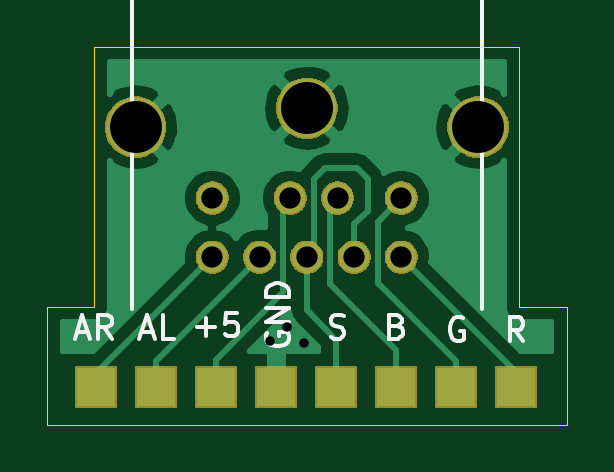
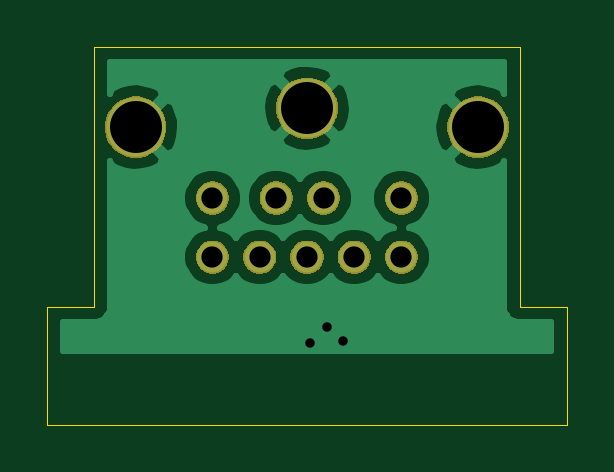
Circuit board: 8 layer files. Board 22.0 x 16.0 mm.
- bottom_copper: MiniDin9Adapter-B_Cu.gbl (21568 bytes)
- bottom_mask: MiniDin9Adapter-B_Mask.gbs (11938 bytes)
- bottom_silk: MiniDin9Adapter-B_SilkS.gbo (498 bytes)
- outline: MiniDin9Adapter-Edge_Cuts.gm1 (904 bytes)
- top_copper: MiniDin9Adapter-F_Cu.gtl (18258 bytes)
- top_mask: MiniDin9Adapter-F_Mask.gts (13306 bytes)
- top_silk: MiniDin9Adapter-F_SilkS.gto (5415 bytes)
- drill: MiniDin9Adapter-PTH.drl (278 bytes)

=== bottom_copper: MiniDin9Adapter-B_Cu.gbl (21568 bytes, source omitted) ===
=== bottom_mask: MiniDin9Adapter-B_Mask.gbs (11938 bytes, source omitted) ===
=== bottom_silk: MiniDin9Adapter-B_SilkS.gbo ===
G04 #@! TF.GenerationSoftware,KiCad,Pcbnew,(5.1.0)-1*
G04 #@! TF.CreationDate,2019-10-14T10:16:39-04:00*
G04 #@! TF.ProjectId,MiniDin8Adapter,4d696e69-4469-46e3-9841-646170746572,rev?*
G04 #@! TF.SameCoordinates,Original*
G04 #@! TF.FileFunction,Legend,Bot*
G04 #@! TF.FilePolarity,Positive*
%FSLAX46Y46*%
G04 Gerber Fmt 4.6, Leading zero omitted, Abs format (unit mm)*
G04 Created by KiCad (PCBNEW (5.1.0)-1) date 2019-10-14 10:16:39*
%MOMM*%
%LPD*%
G04 APERTURE LIST*
G04 APERTURE END LIST*
M02*

=== outline: MiniDin9Adapter-Edge_Cuts.gm1 ===
G04 #@! TF.GenerationSoftware,KiCad,Pcbnew,(5.1.0)-1*
G04 #@! TF.CreationDate,2019-10-14T10:16:39-04:00*
G04 #@! TF.ProjectId,MiniDin8Adapter,4d696e69-4469-46e3-9841-646170746572,rev?*
G04 #@! TF.SameCoordinates,Original*
G04 #@! TF.FileFunction,Profile,NP*
%FSLAX46Y46*%
G04 Gerber Fmt 4.6, Leading zero omitted, Abs format (unit mm)*
G04 Created by KiCad (PCBNEW (5.1.0)-1) date 2019-10-14 10:16:39*
%MOMM*%
%LPD*%
G04 APERTURE LIST*
%ADD10C,0.050000*%
G04 APERTURE END LIST*
D10*
X138000000Y-112000000D02*
X138000000Y-101000000D01*
X136000000Y-112000000D02*
X138000000Y-112000000D01*
X158000000Y-112000000D02*
X158000000Y-117000000D01*
X156000000Y-112000000D02*
X158000000Y-112000000D01*
X156000000Y-101000000D02*
X156000000Y-112000000D01*
X138000000Y-101000000D02*
X156000000Y-101000000D01*
X136000000Y-117000000D02*
X136000000Y-112000000D01*
X158000000Y-117000000D02*
X136000000Y-117000000D01*
M02*

=== top_copper: MiniDin9Adapter-F_Cu.gtl (18258 bytes, source omitted) ===
=== top_mask: MiniDin9Adapter-F_Mask.gts (13306 bytes, source omitted) ===
=== top_silk: MiniDin9Adapter-F_SilkS.gto ===
G04 #@! TF.GenerationSoftware,KiCad,Pcbnew,(5.1.0)-1*
G04 #@! TF.CreationDate,2019-10-14T10:16:39-04:00*
G04 #@! TF.ProjectId,MiniDin8Adapter,4d696e69-4469-46e3-9841-646170746572,rev?*
G04 #@! TF.SameCoordinates,Original*
G04 #@! TF.FileFunction,Legend,Top*
G04 #@! TF.FilePolarity,Positive*
%FSLAX46Y46*%
G04 Gerber Fmt 4.6, Leading zero omitted, Abs format (unit mm)*
G04 Created by KiCad (PCBNEW (5.1.0)-1) date 2019-10-14 10:16:39*
%MOMM*%
%LPD*%
G04 APERTURE LIST*
%ADD10C,0.150000*%
G04 APERTURE END LIST*
D10*
X153611904Y-112500000D02*
X153516666Y-112452380D01*
X153373809Y-112452380D01*
X153230952Y-112500000D01*
X153135714Y-112595238D01*
X153088095Y-112690476D01*
X153040476Y-112880952D01*
X153040476Y-113023809D01*
X153088095Y-113214285D01*
X153135714Y-113309523D01*
X153230952Y-113404761D01*
X153373809Y-113452380D01*
X153469047Y-113452380D01*
X153611904Y-113404761D01*
X153659523Y-113357142D01*
X153659523Y-113023809D01*
X153469047Y-113023809D01*
X145300000Y-113111904D02*
X145252380Y-113207142D01*
X145252380Y-113350000D01*
X145300000Y-113492857D01*
X145395238Y-113588095D01*
X145490476Y-113635714D01*
X145680952Y-113683333D01*
X145823809Y-113683333D01*
X146014285Y-113635714D01*
X146109523Y-113588095D01*
X146204761Y-113492857D01*
X146252380Y-113350000D01*
X146252380Y-113254761D01*
X146204761Y-113111904D01*
X146157142Y-113064285D01*
X145823809Y-113064285D01*
X145823809Y-113254761D01*
X146252380Y-112635714D02*
X145252380Y-112635714D01*
X146252380Y-112064285D01*
X145252380Y-112064285D01*
X146252380Y-111588095D02*
X145252380Y-111588095D01*
X145252380Y-111350000D01*
X145300000Y-111207142D01*
X145395238Y-111111904D01*
X145490476Y-111064285D01*
X145680952Y-111016666D01*
X145823809Y-111016666D01*
X146014285Y-111064285D01*
X146109523Y-111111904D01*
X146204761Y-111207142D01*
X146252380Y-111350000D01*
X146252380Y-111588095D01*
X137261904Y-113066666D02*
X137738095Y-113066666D01*
X137166666Y-113352380D02*
X137500000Y-112352380D01*
X137833333Y-113352380D01*
X138738095Y-113352380D02*
X138404761Y-112876190D01*
X138166666Y-113352380D02*
X138166666Y-112352380D01*
X138547619Y-112352380D01*
X138642857Y-112400000D01*
X138690476Y-112447619D01*
X138738095Y-112542857D01*
X138738095Y-112685714D01*
X138690476Y-112780952D01*
X138642857Y-112828571D01*
X138547619Y-112876190D01*
X138166666Y-112876190D01*
X140007142Y-113066666D02*
X140483333Y-113066666D01*
X139911904Y-113352380D02*
X140245238Y-112352380D01*
X140578571Y-113352380D01*
X141388095Y-113352380D02*
X140911904Y-113352380D01*
X140911904Y-112352380D01*
X142342857Y-112871428D02*
X143104761Y-112871428D01*
X142723809Y-113252380D02*
X142723809Y-112490476D01*
X144057142Y-112252380D02*
X143580952Y-112252380D01*
X143533333Y-112728571D01*
X143580952Y-112680952D01*
X143676190Y-112633333D01*
X143914285Y-112633333D01*
X144009523Y-112680952D01*
X144057142Y-112728571D01*
X144104761Y-112823809D01*
X144104761Y-113061904D01*
X144057142Y-113157142D01*
X144009523Y-113204761D01*
X143914285Y-113252380D01*
X143676190Y-113252380D01*
X143580952Y-113204761D01*
X143533333Y-113157142D01*
X148014285Y-113304761D02*
X148157142Y-113352380D01*
X148395238Y-113352380D01*
X148490476Y-113304761D01*
X148538095Y-113257142D01*
X148585714Y-113161904D01*
X148585714Y-113066666D01*
X148538095Y-112971428D01*
X148490476Y-112923809D01*
X148395238Y-112876190D01*
X148204761Y-112828571D01*
X148109523Y-112780952D01*
X148061904Y-112733333D01*
X148014285Y-112638095D01*
X148014285Y-112542857D01*
X148061904Y-112447619D01*
X148109523Y-112400000D01*
X148204761Y-112352380D01*
X148442857Y-112352380D01*
X148585714Y-112400000D01*
X150821428Y-112828571D02*
X150964285Y-112876190D01*
X151011904Y-112923809D01*
X151059523Y-113019047D01*
X151059523Y-113161904D01*
X151011904Y-113257142D01*
X150964285Y-113304761D01*
X150869047Y-113352380D01*
X150488095Y-113352380D01*
X150488095Y-112352380D01*
X150821428Y-112352380D01*
X150916666Y-112400000D01*
X150964285Y-112447619D01*
X151011904Y-112542857D01*
X151011904Y-112638095D01*
X150964285Y-112733333D01*
X150916666Y-112780952D01*
X150821428Y-112828571D01*
X150488095Y-112828571D01*
X156159523Y-113452380D02*
X155826190Y-112976190D01*
X155588095Y-113452380D02*
X155588095Y-112452380D01*
X155969047Y-112452380D01*
X156064285Y-112500000D01*
X156111904Y-112547619D01*
X156159523Y-112642857D01*
X156159523Y-112785714D01*
X156111904Y-112880952D01*
X156064285Y-112928571D01*
X155969047Y-112976190D01*
X155588095Y-112976190D01*
X154400000Y-112100000D02*
X154400000Y-98900000D01*
X154400000Y-98900000D02*
X139600000Y-98900000D01*
X139600000Y-98900000D02*
X139600000Y-112100000D01*
X149206666Y-88192380D02*
X149206666Y-88906666D01*
X149159047Y-89049523D01*
X149063809Y-89144761D01*
X148920952Y-89192380D01*
X148825714Y-89192380D01*
X149635238Y-88287619D02*
X149682857Y-88240000D01*
X149778095Y-88192380D01*
X150016190Y-88192380D01*
X150111428Y-88240000D01*
X150159047Y-88287619D01*
X150206666Y-88382857D01*
X150206666Y-88478095D01*
X150159047Y-88620952D01*
X149587619Y-89192380D01*
X150206666Y-89192380D01*
X130126666Y-104692380D02*
X130126666Y-105406666D01*
X130079047Y-105549523D01*
X129983809Y-105644761D01*
X129840952Y-105692380D01*
X129745714Y-105692380D01*
X130555238Y-104787619D02*
X130602857Y-104740000D01*
X130698095Y-104692380D01*
X130936190Y-104692380D01*
X131031428Y-104740000D01*
X131079047Y-104787619D01*
X131126666Y-104882857D01*
X131126666Y-104978095D01*
X131079047Y-105120952D01*
X130507619Y-105692380D01*
X131126666Y-105692380D01*
M02*

=== drill: MiniDin9Adapter-PTH.drl ===
M48
INCH,TZ
T1C0.0157
T2C0.0354
T3C0.0866
%
G90
G05
T1
X57268Y-44673
X57539Y-44429
X57823Y-44705
T2
X56299Y-42283
X56299Y-43268
X57087Y-43268
X57598Y-42283
X57874Y-43268
X58386Y-42283
X58661Y-43268
X59449Y-42283
X59449Y-43268
T3
X55020Y-41102
X57874Y-40787
X60728Y-41102
T0
M30

